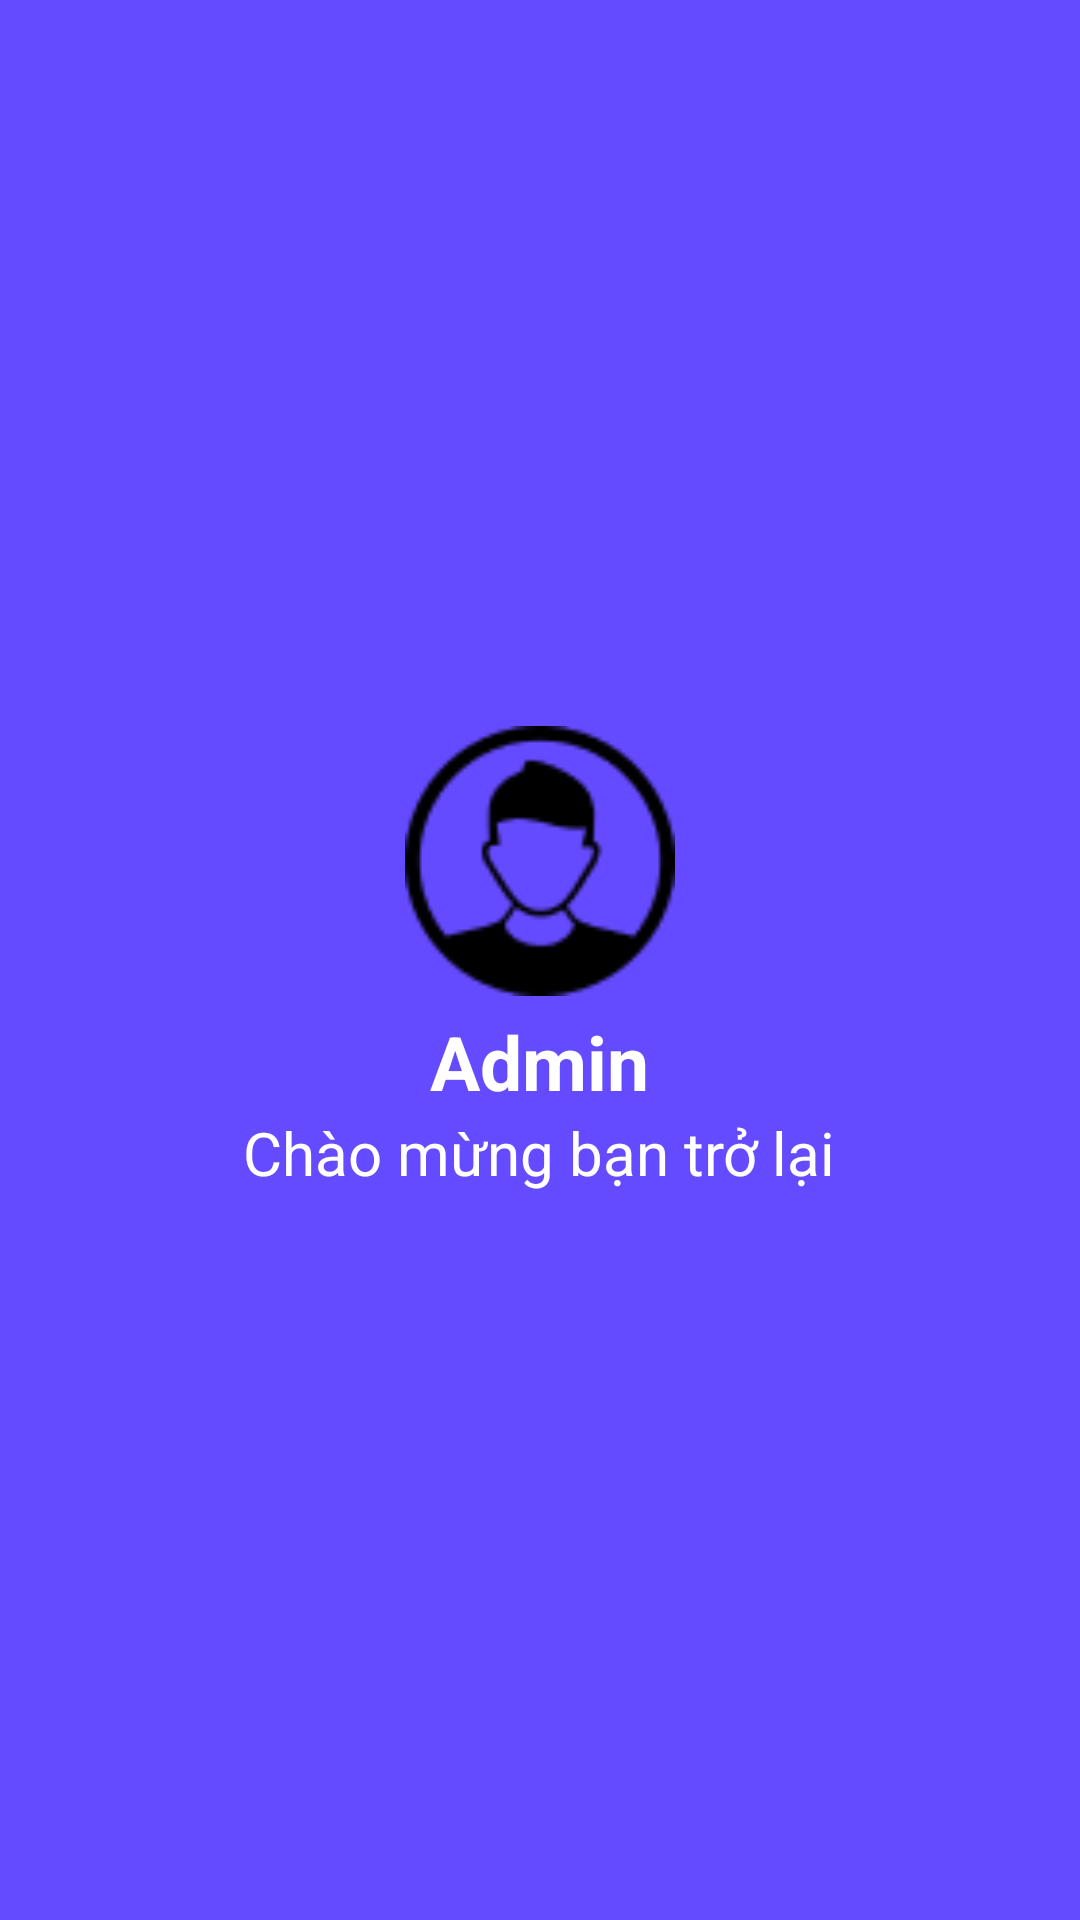

This screen was rendered from an Android layout file. Write that file and the resources it references.
<!-- AndroidManifest.xml: application theme Theme.PRO1121_DU_AN_01_NHOM_07 -->
<!-- res/layout/header_nav.xml -->
<?xml version="1.0" encoding="utf-8"?>
<LinearLayout xmlns:android="http://schemas.android.com/apk/res/android"
    android:orientation="vertical"
    android:layout_width="match_parent"
    android:layout_height="180dp"
    android:gravity="center"
    android:background="#654BFF">

    <ImageView
        android:id="@+id/img_header"
        android:layout_width="90dp"
        android:layout_height="90dp"
        android:src="@drawable/avatar_header"

        />
    <TextView
        android:id="@+id/tv_header"
        android:layout_width="wrap_content"
        android:layout_height="wrap_content"
        android:text="Admin"
        android:textColor="@color/white"
        android:textSize="25sp"
        android:textStyle="bold"
        android:layout_marginTop="5dp"/>
    <TextView
        android:layout_width="wrap_content"
        android:layout_height="wrap_content"
        android:text="Chào mừng bạn trở lại"
        android:textColor="@color/white"
        android:textSize="20sp"
        />
</LinearLayout>
<!-- resources referenced by this layout -->
<resources>
  <!-- drawable avatar_header: png bitmap (drawable, 2137 bytes) -->
  <style name="Theme.PRO1121_DU_AN_01_NHOM_07" parent="Base.Theme.PRO1121_DU_AN_01_NHOM_07" />
  <style name="Base.Theme.PRO1121_DU_AN_01_NHOM_07" parent="Theme.Material3.DayNight.NoActionBar">
          
          
      </style>
  <!-- not gathered from this repository: default colours our renderer supplied (Android Studio template values) -->
  <color name="white">#FFFFFFFF</color>
</resources>
